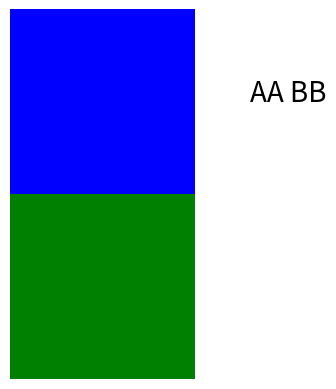

Write Python code to recreate this figure.
#!/usr/bin/env python3.2

# http://stackoverflow.com/questions/9295026/matplotlib-plots-removing-axis-legends-and-white-spaces
# http://matplotlib.org/examples/pylab_examples/image_interp.html
# http://stackoverflow.com/questions/9707676/defining-a-discrete-colormap-for-imshow-in-matplotlib

from pylab import *
from matplotlib import colors
# A = [[1,2,3,4,5]]
A = [[0],[1]]
Amap = colors.ListedColormap(['blue','green'])

figure(1)
imshow(A, cmap=Amap, interpolation='nearest')
annotate('AA BB',xy=(0,0), xytext=(.8,0), fontsize=20)
axis('off')
savefig('graph-py.pdf')
show()
